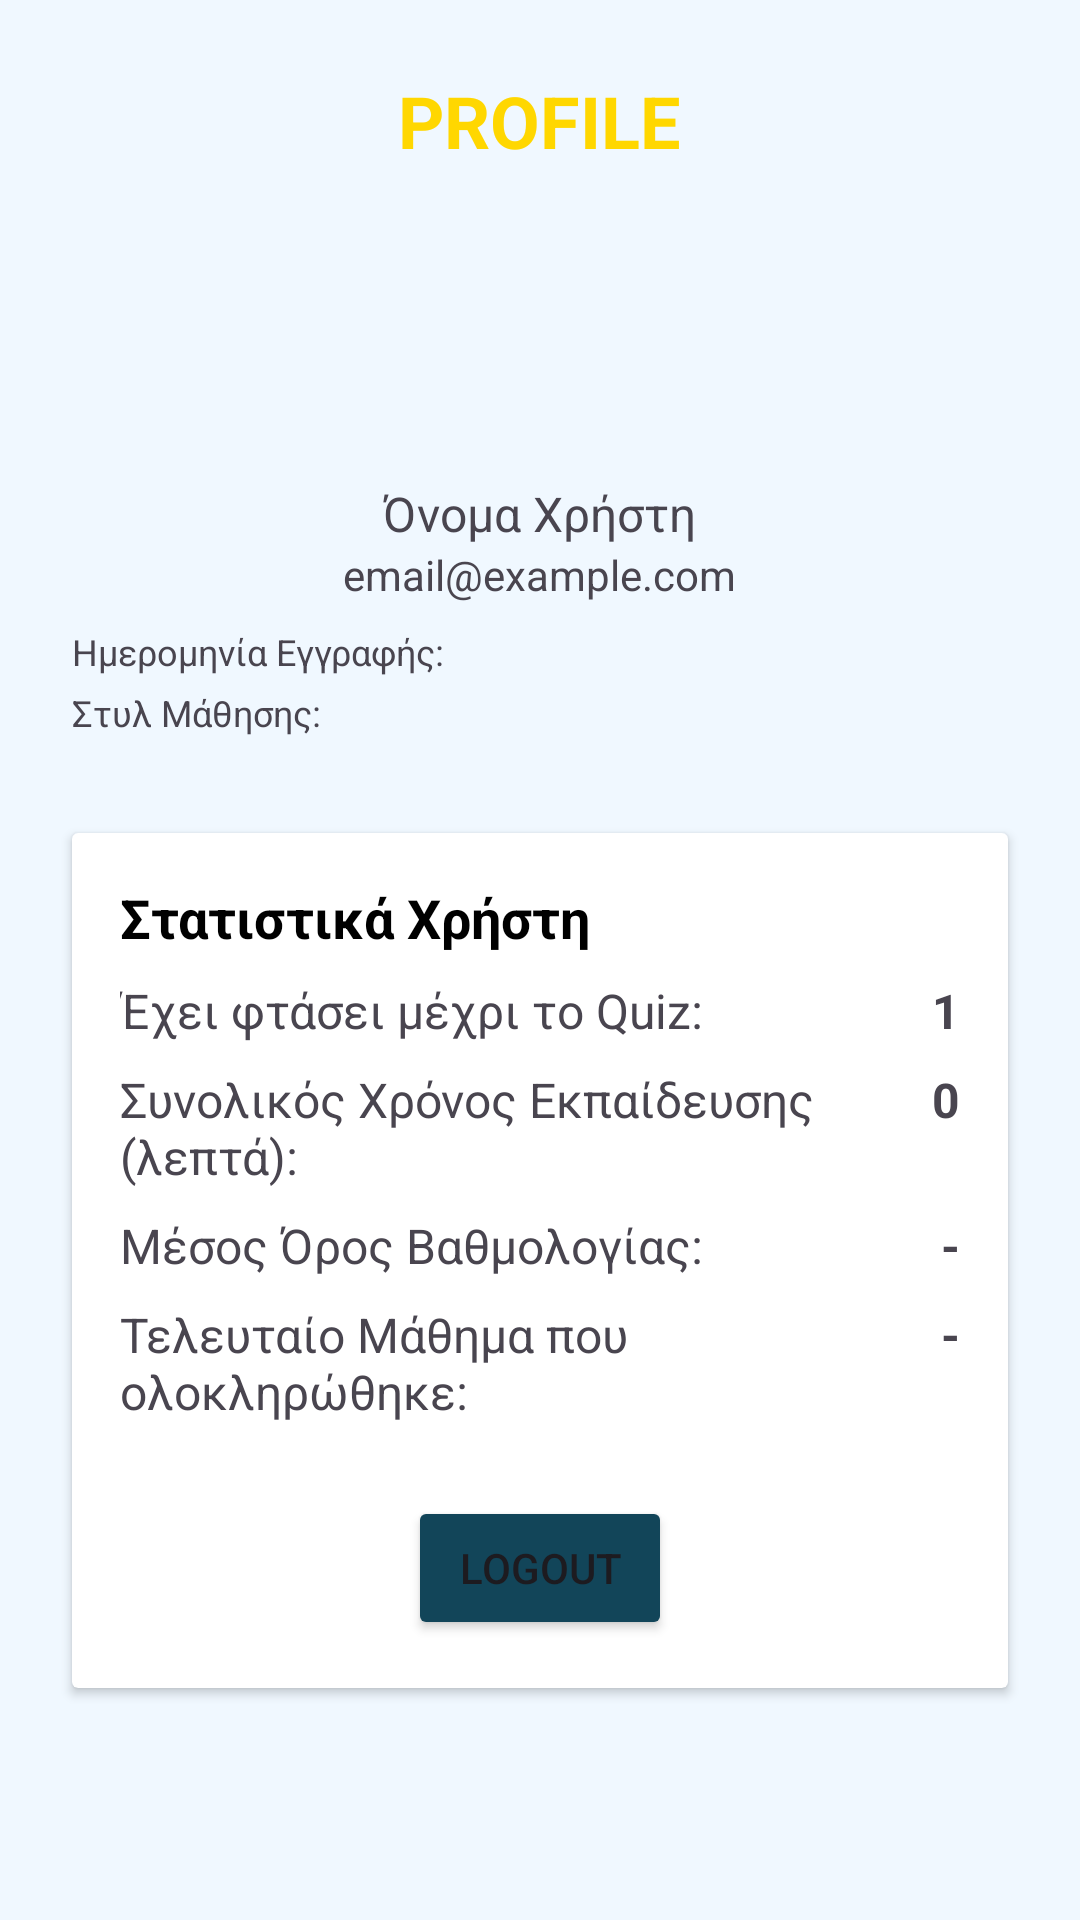

Here is an Android app screen rendered from its layout file. Give the layout XML and the strings, colors and styles it references.
<!-- AndroidManifest.xml: application theme Theme.DBInject -->
<!-- res/layout/activity_profile.xml -->
<?xml version="1.0" encoding="utf-8"?>
<LinearLayout xmlns:android="http://schemas.android.com/apk/res/android"
    android:layout_width="match_parent"
    android:layout_height="match_parent"
    android:orientation="vertical"
    android:padding="16dp"
    android:background="#F0F8FF"
    android:id="@+id/main">

    <LinearLayout
        android:layout_width="match_parent"
        android:layout_height="wrap_content"
        android:orientation="vertical"
        android:padding="8dp"
        android:layout_marginBottom="16dp">

        <TextView
            android:layout_width="wrap_content"
            android:layout_height="wrap_content"
            android:layout_gravity="center_horizontal"
            android:layout_marginBottom="16dp"
            android:text="PROFILE"
            android:textColor="#FFD700"
            android:textSize="24sp"
            android:textStyle="bold" />

        <ImageView
            android:layout_width="80dp"
            android:layout_height="80dp"
            android:src="@drawable/ic_profile"
            android:layout_gravity="center_horizontal"
            android:layout_marginBottom="8dp" />

        <TextView
            android:id="@+id/user_name"
            android:layout_width="wrap_content"
            android:layout_height="wrap_content"
            android:text="Όνομα Χρήστη"
            android:textSize="16sp"
            android:layout_gravity="center_horizontal" />

        <TextView
            android:id="@+id/user_email"
            android:layout_width="wrap_content"
            android:layout_height="wrap_content"
            android:text="email@example.com"
            android:textSize="14sp"
            android:layout_gravity="center_horizontal" />

        <TextView
            android:id="@+id/registration_date"
            android:layout_width="wrap_content"
            android:layout_height="wrap_content"
            android:text="Ημερομηνία Εγγραφής:"
            android:textSize="12sp"
            android:layout_marginTop="8dp" />

        <TextView
            android:id="@+id/user_learning_style"
            android:layout_width="wrap_content"
            android:layout_height="wrap_content"
            android:text="Στυλ Μάθησης:"
            android:textSize="12sp"
            android:layout_marginTop="4dp" />


    </LinearLayout>

    <androidx.cardview.widget.CardView
        android:layout_width="match_parent"
        android:layout_height="wrap_content"
        android:layout_margin="8dp">

        <LinearLayout
            android:layout_width="match_parent"
            android:layout_height="wrap_content"
            android:orientation="vertical"
            android:padding="16dp">

            <TextView
                android:layout_width="wrap_content"
                android:layout_height="wrap_content"
                android:text="Στατιστικά Χρήστη"
                android:textSize="18sp"
                android:textStyle="bold"
                android:textColor="#000000"
                android:layout_marginBottom="8dp" />

            <LinearLayout
                android:layout_width="match_parent"
                android:layout_height="wrap_content"
                android:orientation="horizontal">
                <TextView
                    android:layout_width="0dp"
                    android:layout_height="wrap_content"
                    android:layout_weight="1"
                    android:text="Έχει φτάσει μέχρι το Quiz:"
                    android:textSize="16sp" />
                <TextView
                    android:id="@+id/reached_quiz"
                    android:layout_width="wrap_content"
                    android:layout_height="wrap_content"
                    android:text="1"
                    android:textSize="16sp"
                    android:textStyle="bold" />
            </LinearLayout>

            <LinearLayout
                android:layout_width="match_parent"
                android:layout_height="wrap_content"
                android:orientation="horizontal"
                android:layout_marginTop="8dp">
                <TextView
                    android:layout_width="0dp"
                    android:layout_height="wrap_content"
                    android:layout_weight="1"
                    android:text="Συνολικός Χρόνος Εκπαίδευσης (λεπτά):"
                    android:textSize="16sp" />
                <TextView
                    android:id="@+id/total_training_time"
                    android:layout_width="wrap_content"
                    android:layout_height="wrap_content"
                    android:text="0"
                    android:textSize="16sp"
                    android:textStyle="bold" />
            </LinearLayout>

            <LinearLayout
                android:layout_width="match_parent"
                android:layout_height="wrap_content"
                android:orientation="horizontal"
                android:layout_marginTop="8dp">
                <TextView
                    android:layout_width="0dp"
                    android:layout_height="wrap_content"
                    android:layout_weight="1"
                    android:text="Μέσος Όρος Βαθμολογίας:"
                    android:textSize="16sp" />
                <TextView
                    android:id="@+id/average_score"
                    android:layout_width="wrap_content"
                    android:layout_height="wrap_content"
                    android:text="-"
                    android:textSize="16sp"
                    android:textStyle="bold" />
            </LinearLayout>

            <LinearLayout
                android:layout_width="match_parent"
                android:layout_height="wrap_content"
                android:orientation="horizontal"
                android:layout_marginTop="8dp">
                <TextView
                    android:layout_width="0dp"
                    android:layout_height="wrap_content"
                    android:layout_weight="1"
                    android:text="Τελευταίο Μάθημα που ολοκληρώθηκε:"
                    android:textSize="16sp" />
                <TextView
                    android:id="@+id/last_completed_course"
                    android:layout_width="wrap_content"
                    android:layout_height="wrap_content"
                    android:text="-"
                    android:textSize="16sp"
                    android:textStyle="bold" />
            </LinearLayout>
            <Button
                android:id="@+id/logoutButton"
                android:layout_width="wrap_content"
                android:layout_height="wrap_content"
                android:backgroundTint="#124559"
                android:text="Logout"
                android:layout_gravity="center_horizontal"
                android:layout_marginTop="24dp" />
        </LinearLayout>

    </androidx.cardview.widget.CardView>

</LinearLayout>
<!-- resources referenced by this layout -->
<resources>
  <style name="Theme.DBInject" parent="Base.Theme.DBInject" />
  <style name="Base.Theme.DBInject" parent="Theme.Material3.DayNight.NoActionBar">
          
          
      </style>
</resources>
